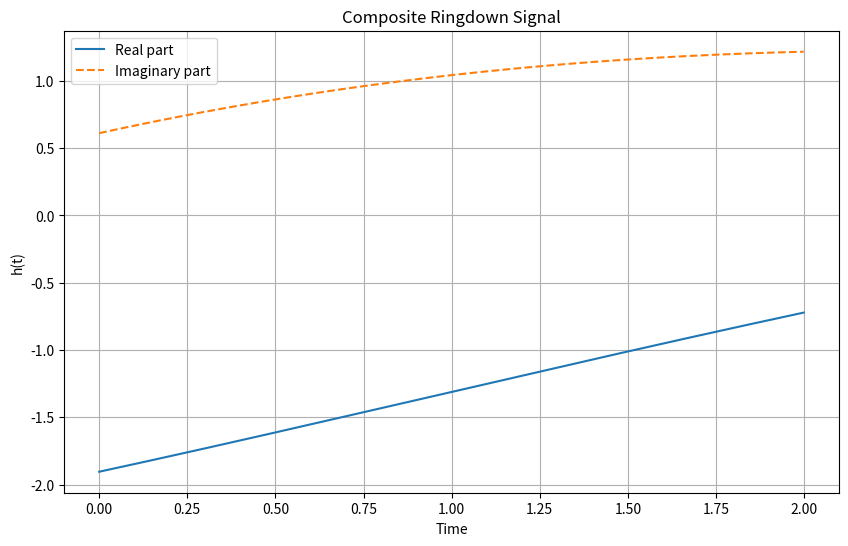
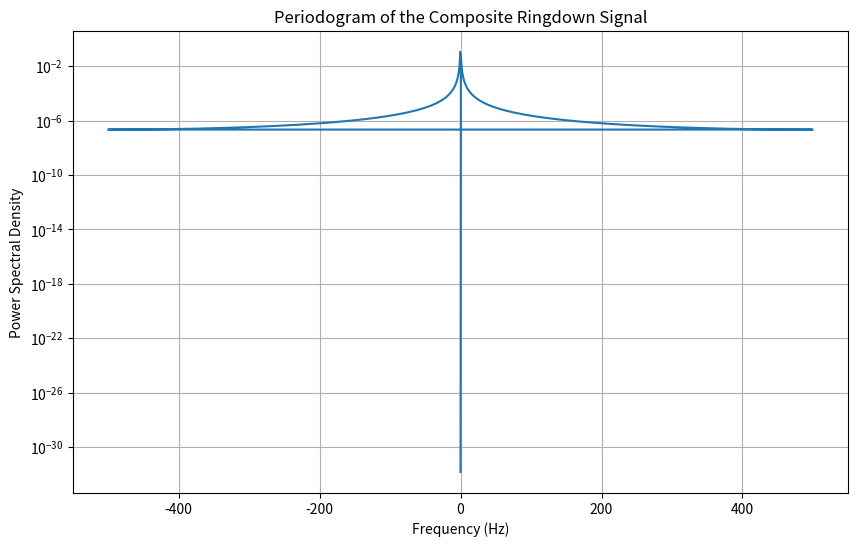
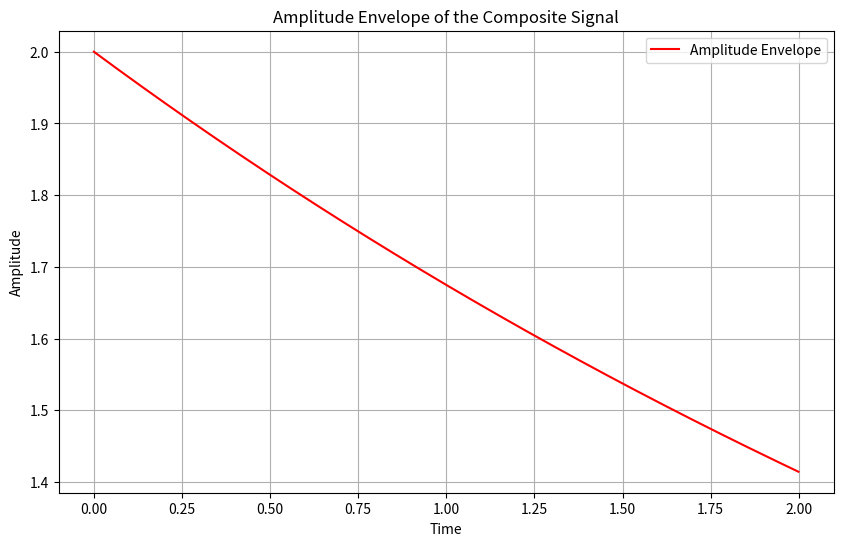

Python code for these plots, in order:
import numpy as np
import matplotlib.pyplot as plt
from scipy.signal import periodogram

#--------------------------------------------------------------------------
# Candidate frequencies
# Fundamental mode (from your extraction):
omega1 = 0.37337764545009466 - 0.08924997006612352j

# First overtone: Since our extraction did not yield a distinct overtone,
# we adopt a literature value (e.g., from Berti et al.) for Schwarzschild, ℓ=2:
omega2 = 0.34671 - 0.27391j  # typical published value for the first overtone

#--------------------------------------------------------------------------
# Define simulation parameters
fs = 1000         # Sampling frequency (samples per unit time)
T_sim = 2.0       # Total simulation duration in time units
t = np.linspace(0, T_sim, int(fs*T_sim), endpoint=False)  # time vector

#--------------------------------------------------------------------------
# Choose amplitudes and phases for the two modes.
# You may adjust these as desired.
A1 = 1.0           # Amplitude for the fundamental mode
A2 = 1.0           # Amplitude for the first overtone
phi1 = 10000         # Phase for the fundamental mode (in radians)
phi2 = 10000         # Phase for the first overtone

#--------------------------------------------------------------------------
# Construct the composite ringdown signal.
# Time dependence: h(t) = A1 * exp[-i*(omega1*t + phi1)] + A2 * exp[-i*(omega2*t + phi2)]
h_t = A1 * np.exp(-1j*(omega1*t + phi1)) + A2 * np.exp(-1j*(omega2*t + phi2))

#--------------------------------------------------------------------------
# Plot the time domain signal: its real and imaginary parts.
plt.figure(figsize=(10, 6))
plt.plot(t, np.real(h_t), label="Real part")
plt.plot(t, np.imag(h_t), label="Imaginary part", linestyle="--")
plt.xlabel("Time")
plt.ylabel("h(t)")
plt.title("Composite Ringdown Signal")
plt.legend()
plt.grid(True)
plt.show()

#--------------------------------------------------------------------------
# Compute and plot the periodogram to see the frequency content.
# Note: Since the input signal is complex, scipy's periodogram will return
# a two-sided spectrum.
f_vals, Pxx = periodogram(h_t, fs=fs)
plt.figure(figsize=(10, 6))
plt.semilogy(f_vals, Pxx)
plt.xlabel("Frequency (Hz)")
plt.ylabel("Power Spectral Density")
plt.title("Periodogram of the Composite Ringdown Signal")
plt.grid(True)
plt.show()

#--------------------------------------------------------------------------
# Optionally, you can also plot the amplitude envelope of the signal.
amplitude_envelope = np.abs(h_t)
plt.figure(figsize=(10, 6))
plt.plot(t, amplitude_envelope, 'r-', label="Amplitude Envelope")
plt.xlabel("Time")
plt.ylabel("Amplitude")
plt.title("Amplitude Envelope of the Composite Signal")
plt.legend()
plt.grid(True)
plt.show()
